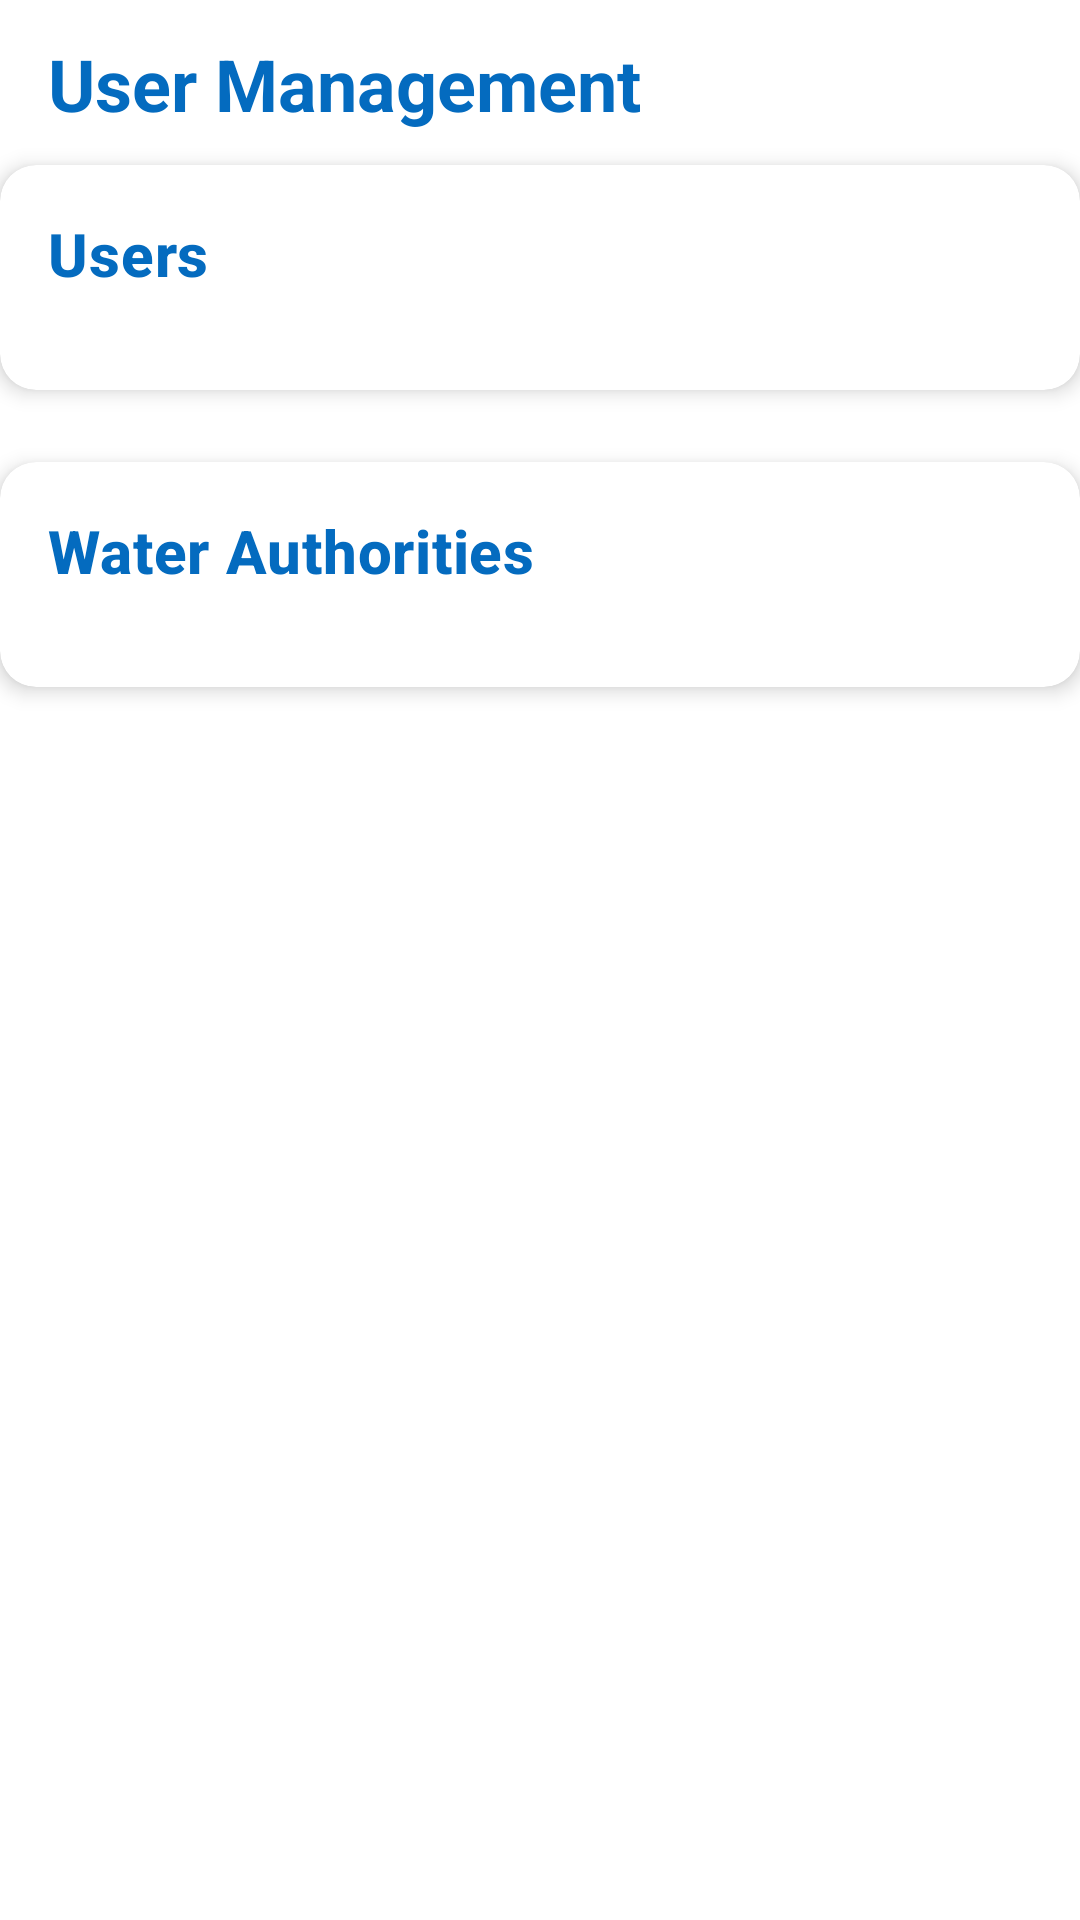

Layout XML and referenced resources for this Android screen:
<!-- AndroidManifest.xml: application theme Theme.WaterManagementSystem -->
<!-- res/layout/activity_user_management.xml -->
<androidx.constraintlayout.widget.ConstraintLayout xmlns:android="http://schemas.android.com/apk/res/android"
    xmlns:app="http://schemas.android.com/apk/res-auto"
    xmlns:tools="http://schemas.android.com/tools"
    android:id="@+id/main"
    android:layout_width="match_parent"
    android:layout_height="match_parent"
    tools:context=".ViewWaterReports">

    <com.google.android.material.appbar.AppBarLayout
        android:id="@+id/appBarLayout"
        android:layout_width="match_parent"
        android:layout_height="wrap_content"
        app:layout_constraintTop_toTopOf="parent"
        app:layout_constraintStart_toStartOf="parent"
        app:layout_constraintEnd_toEndOf="parent">

        <androidx.appcompat.widget.Toolbar
            android:id="@+id/toolbar"
            android:layout_width="match_parent"
            android:layout_height="?attr/actionBarSize"
            android:background="@color/white"
            android:elevation="4dp">

            <TextView
                android:layout_width="wrap_content"
                android:layout_height="wrap_content"
                android:text="User Management"
                android:textColor="@color/ocean_deep"
                android:textSize="24sp"
                android:textStyle="bold"
                android:layout_gravity="center_vertical" />

        </androidx.appcompat.widget.Toolbar>
    </com.google.android.material.appbar.AppBarLayout>

    <androidx.cardview.widget.CardView
        android:id="@+id/userCard"
        android:layout_width="match_parent"
        android:layout_height="wrap_content"
        android:layout_marginTop="55dp"
        app:cardCornerRadius="12dp"
        app:cardElevation="4dp"
        app:layout_constraintTop_toTopOf="@id/appBarLayout">

        <androidx.constraintlayout.widget.ConstraintLayout
            android:layout_width="match_parent"
            android:layout_height="wrap_content"
            android:padding="16dp">

            <TextView
                android:id="@+id/usersTitle"
                android:layout_width="wrap_content"
                android:layout_height="wrap_content"
                android:text="Users"
                android:textAppearance="@style/TextAppearance.MaterialComponents.Headline6"
                android:textColor="@color/ocean_deep"
                android:textStyle="bold"
                app:layout_constraintStart_toStartOf="parent"
                app:layout_constraintTop_toTopOf="parent" />

            <TextView
                android:id="@+id/userCountTextView"
                android:layout_width="wrap_content"
                android:layout_height="wrap_content"
                android:background="@drawable/count_badge_background"
                android:paddingHorizontal="12dp"
                android:paddingVertical="4dp"
                android:text="0 Users"
                android:textAppearance="@style/TextAppearance.MaterialComponents.Body2"
                android:textColor="@color/white"
                app:layout_constraintEnd_toEndOf="parent"
                app:layout_constraintTop_toTopOf="@id/usersTitle" />

            <androidx.recyclerview.widget.RecyclerView
                android:id="@+id/userRecyclerView"
                android:layout_width="match_parent"
                android:layout_height="wrap_content"
                android:layout_marginTop="16dp"
                android:clipToPadding="false"
                android:orientation="horizontal"
                android:paddingHorizontal="4dp"
                app:layout_constraintTop_toBottomOf="@+id/usersTitle" />

        </androidx.constraintlayout.widget.ConstraintLayout>
    </androidx.cardview.widget.CardView>

    <androidx.cardview.widget.CardView
        android:id="@+id/waterAuthorityCard"
        android:layout_width="match_parent"
        android:layout_height="wrap_content"
        android:layout_marginTop="24dp"
        app:cardCornerRadius="12dp"
        app:cardElevation="4dp"
        app:layout_constraintTop_toBottomOf="@id/userCard">

        <androidx.constraintlayout.widget.ConstraintLayout
            android:layout_width="match_parent"
            android:layout_height="wrap_content"
            android:padding="16dp">

            <TextView
                android:id="@+id/waterAuthTitle"
                android:layout_width="wrap_content"
                android:layout_height="wrap_content"
                android:text="Water Authorities"
                android:textAppearance="@style/TextAppearance.MaterialComponents.Headline6"
                android:textColor="@color/ocean_deep"
                android:textStyle="bold"
                app:layout_constraintStart_toStartOf="parent"
                app:layout_constraintTop_toTopOf="parent" />

            <TextView
                android:id="@+id/authCountTextView"
                android:layout_width="wrap_content"
                android:layout_height="wrap_content"
                android:background="@drawable/count_badge_background"
                android:paddingHorizontal="12dp"
                android:paddingVertical="4dp"
                android:text="0 Authorities"
                android:textAppearance="@style/TextAppearance.MaterialComponents.Body2"
                android:textColor="@color/white"
                app:layout_constraintEnd_toEndOf="parent"
                app:layout_constraintTop_toTopOf="@id/waterAuthTitle" />

            <androidx.recyclerview.widget.RecyclerView
                android:id="@+id/authRecyclerView"
                android:layout_width="match_parent"
                android:layout_height="wrap_content"
                android:layout_marginTop="16dp"
                android:clipToPadding="false"
                android:orientation="horizontal"
                android:paddingHorizontal="4dp"
                app:layout_constraintTop_toBottomOf="@+id/waterAuthTitle" />
        </androidx.constraintlayout.widget.ConstraintLayout>
    </androidx.cardview.widget.CardView>

    <ProgressBar
        android:id="@+id/progressBar"
        android:layout_width="48dp"
        android:layout_height="48dp"
        android:indeterminateTint="@color/ocean_deep"
        android:visibility="gone"
        app:layout_constraintBottom_toBottomOf="parent"
        app:layout_constraintEnd_toEndOf="parent"
        app:layout_constraintStart_toStartOf="parent"
        app:layout_constraintTop_toTopOf="parent" />
</androidx.constraintlayout.widget.ConstraintLayout>
<!-- resources referenced by this layout -->
<resources>
  <color name="ocean_deep">#046BBF</color>
  <color name="white">#FFFFFFFF</color>s
  <style name="Theme.WaterManagementSystem" parent="Theme.MaterialComponents.DayNight.NoActionBar">
  
          <item name="colorOnPrimary">@color/white</item>
          <item name="colorOnSecondary">@color/black</item>
          
          <item name="android:statusBarColor">@color/ocean_deep</item>
          
      </style>
  <color name="black">#FF000000</color>
</resources>
